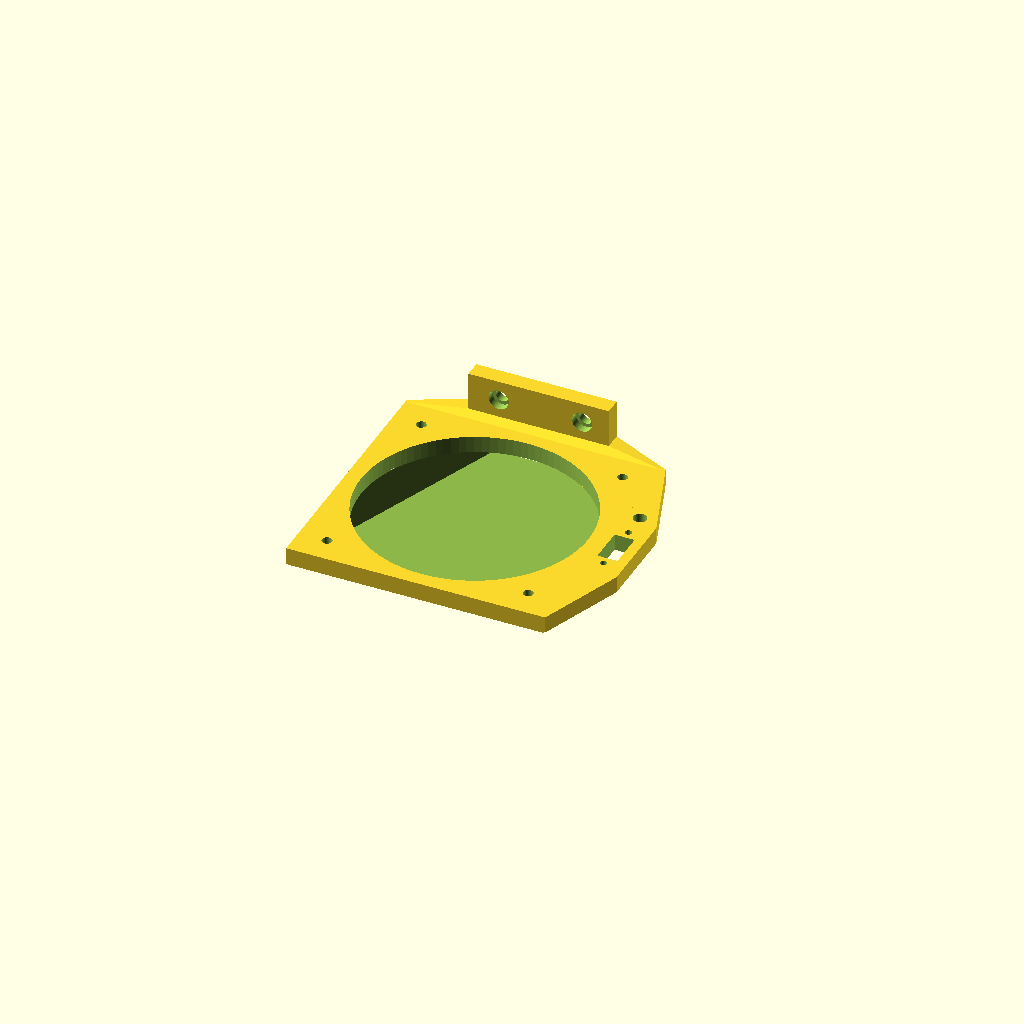
Cell 1: the model at its default parameters.
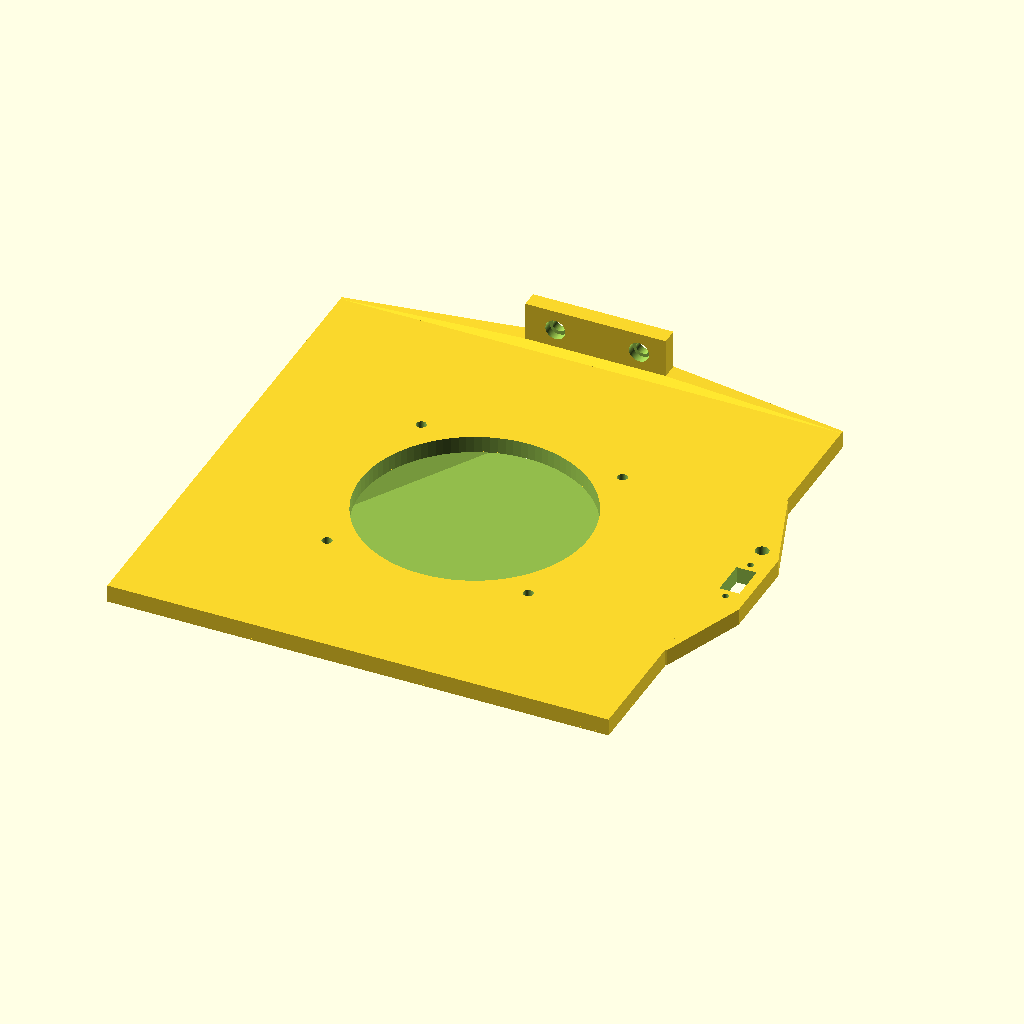
Cell 2 — mv set to 146, the other parameters unchanged.
One fixed orthographic camera (rotation 55°, 0°, 25°; colour scheme Cornfield) for every cell.
OpenSCAD source file inputs/thingiverse/files/thing-2039492/files/supp-ventola-70mm.scad:


mv=73; //misura ventola

union(){

//base vincolo a estrusore
translate ([-0,mv/2+7,9]) {    
rotate([90, 0 ,0])
difference(){
cube ([40+2,12,5],center = true); 
translate ([-12,0,-3]) cylinder(r=2,h=8,$fn=100); //foro vite
translate ([-12,0,0]) cylinder(r=3,h=3,$fn=100);  //foro di svasatura vite  
translate ([13,0,-3]) cylinder(r=2,h=8,$fn=100); //foro vite
translate ([13,0,0]) cylinder(r=3,h=3,$fn=100);  //foro di svasatura vite
}

//raccordo base vincolo--base ventola
hull(){
rotate([90,0,0])
translate ([0,-6,0]) cube ([40+2,1,5],center = true);
translate ([0,-5,-9]) cube ([mv+4,1,5],center = true);;
}
}

//base appoggio per ventola
difference(){
cube ([mv+4,mv+4,5],center = true);
    translate ([-30,30,-3]) cylinder(r=1.5,h=7,$fn=100);//foro vite alto SX
    translate ([30,30.5,-3]) cylinder(r=1.5,h=7,$fn=100);//foro vite falto DX
    translate ([-30,-30.5,-3])cylinder(r=1.5,h=7,$fn=100);//foro vite basso SX
    translate ([30,-30,-3])cylinder(r=1.5,h=7,$fn=100);//foro vite basso DX
    translate ([0,0,-3])cylinder(r=34,h=7,$fn=100); //foro ventola   
}
// base per interuttore
translate([mv/2,-13,-2.5]) {
difference(){
cube ([12,25,5]);
    translate([3,7,-1]) cube ([6,11,7]);
    translate([6,(7-2.5),-1]) cylinder(r=1, h=7, $fn=100);
    translate([6,20.5,-1]) cylinder(r=1, h=7, $fn=100);
    
}
//raccordo inferiore base per interruttore con base ventola
hull(){
translate([2,0,0]) cube([10,0.5,5]);
translate([2,-25.5,0]) cube([0.5,25.5,5]);
}
//raccordo superiore base per interruttore con base ventola
difference(){
hull(){
translate([2,25,0]) cube([10,0.5,5]);
translate([2,26.5,0]) cube([0.5,25.5,5]);   
}
translate([6,28,-1]) cylinder(r=2, h=7, $fn=100);//foro passaggio cavi
}
}

/*
//estrusore stampante
translate ([-22,(46+28),(2.5-31+7)])
color("Blue",0.7) cube([22,18,12]);
translate ([-4,(46+33),(2.5-31)])
color("Blue",0.7) cylinder(r1=0.5, r2=4, h=7,$fn=100);
*/
// bocca d'uscita e raccordo
difference(){
hull(){
translate ([-25,(46+15),(2.5-28)])
rotate([-20,0,0])cube([44,1,8.5]); //bocca uscita
translate ([0,0,-2.5])cube ([mv+4,mv+4,0.5],center = true);//raccordo vnt
}
hull(){ //negativo bocca d'uscita
translate ([-23,(46+15),(2.5-26.5)])
rotate([-20,0,0])cube([40,2,5.5]); //bocca uscita
translate ([0,0,-2.3])cube ([mv+1,mv-1,0.5],center = true);//raccordo vnt   
}
}
}
Parameter table extracted from the source (name, type, default, range or options):
mv: number, default 73
